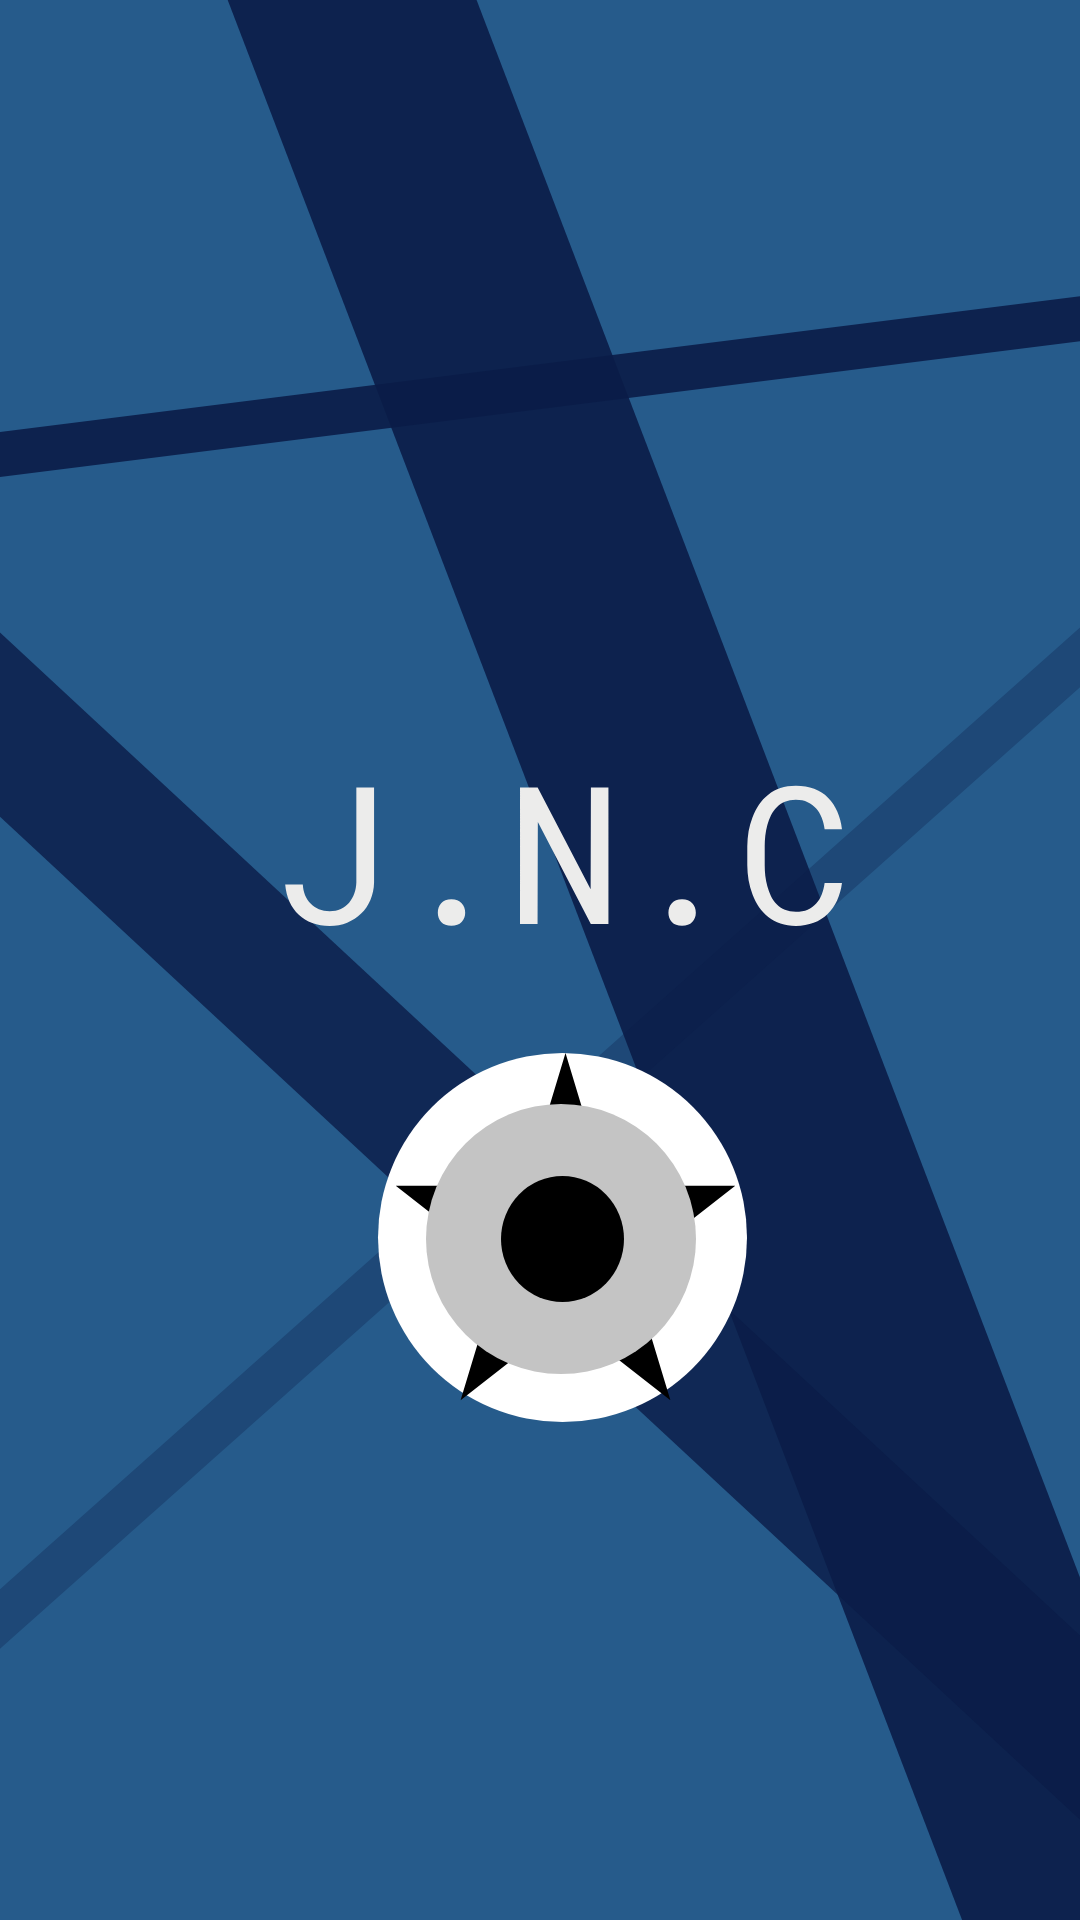

Produce the Android XML layout that renders to this screen, including the resource entries it uses.
<!-- AndroidManifest.xml: application theme Theme.Tubes2_P3B -->
<!-- res/layout/spash_screen.xml -->
<?xml version="1.0" encoding="utf-8"?>
<RelativeLayout
    xmlns:android="http://schemas.android.com/apk/res/android"
    xmlns:tools="http://schemas.android.com/tools"
    android:layout_width="match_parent"
    android:layout_height="match_parent"
    android:orientation="vertical"
    tools:context=".SplashScreenActivity"
    android:background="@drawable/splah_screen"
    >

</RelativeLayout>
<!-- resources referenced by this layout -->
<resources>
  <!-- drawable splah_screen: vector/xml drawable (drawable, 5368 chars, omitted) -->
  <style name="Theme.Tubes2_P3B" parent="Theme.MaterialComponents.DayNight.DarkActionBar">
          
          <item name="colorPrimary">@color/dark_blue</item>
          <item name="colorPrimaryVariant">@color/purple_700</item>
          <item name="colorOnPrimary">@color/white</item>
          
          <item name="colorSecondary">@color/teal_200</item>
          <item name="colorSecondaryVariant">@color/teal_700</item>
          <item name="colorOnSecondary">@color/black</item>
          
          <item name="android:statusBarColor" tools:targetApi="l">?attr/colorPrimaryVariant</item>
          
      </style>
  <color name="dark_blue">#0B1C48</color>
  <color name="purple_700">#FF3700B3</color>
  <color name="white">#FFFFFFFF</color>
  <color name="teal_200">#FF03DAC5</color>
  <color name="teal_700">#FF018786</color>
  <color name="black">#FF000000</color>
</resources>
